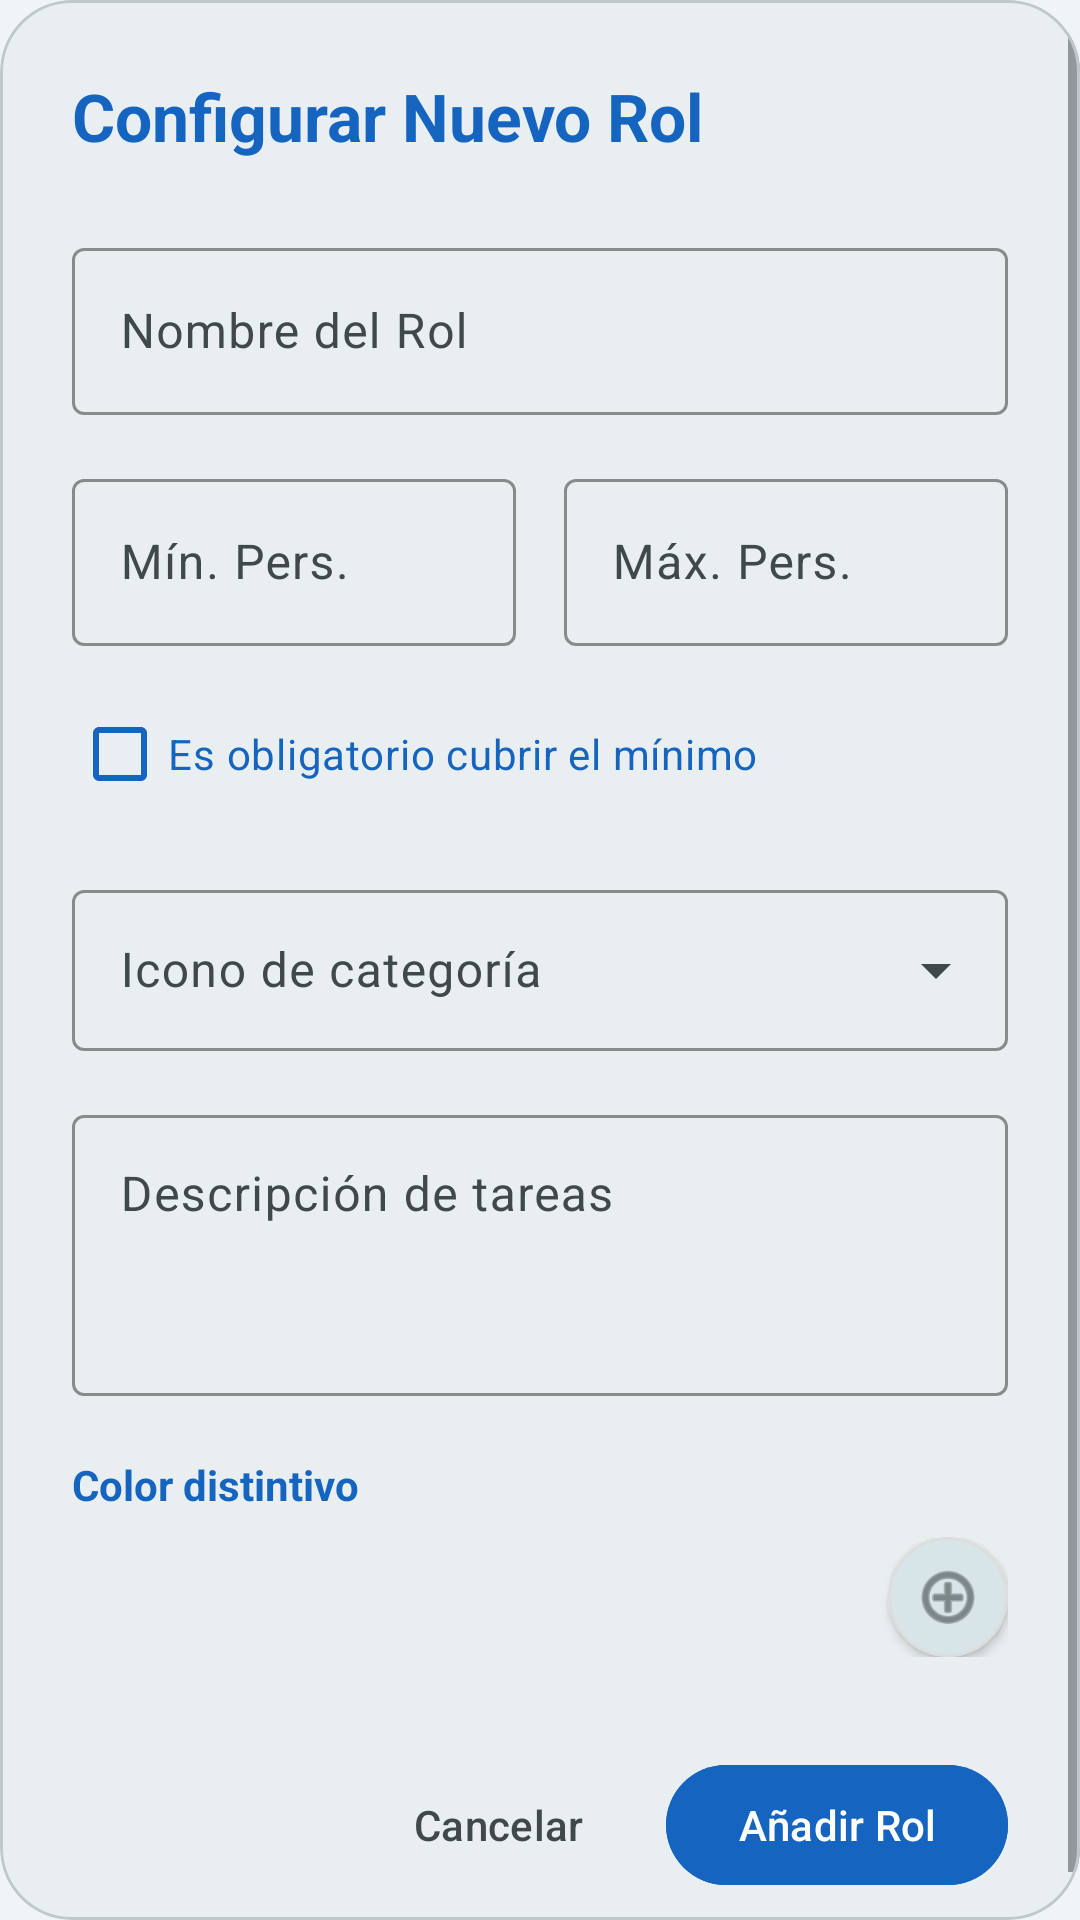

The Android layout XML behind this screen, and the referenced resources:
<!-- AndroidManifest.xml: application theme Theme.ConnectVibe -->
<!-- res/layout/dialog_add_role.xml -->
<?xml version="1.0" encoding="utf-8"?>
<com.google.android.material.card.MaterialCardView xmlns:android="http://schemas.android.com/apk/res/android"
    xmlns:app="http://schemas.android.com/apk/res-auto"
    xmlns:tools="http://schemas.android.com/tools"
    android:layout_width="match_parent"
    android:layout_height="wrap_content"
    app:cardCornerRadius="24dp"
    app:cardElevation="0dp"
    android:backgroundTint="@color/md_theme_surface">

    <ScrollView
        android:layout_width="match_parent"
        android:layout_height="wrap_content"
        android:overScrollMode="never">

        <LinearLayout
            android:layout_width="match_parent"
            android:layout_height="wrap_content"
            android:orientation="vertical"
            android:padding="24dp">

            <TextView
                android:id="@+id/tvDialogTitle"
                android:layout_width="match_parent"
                android:layout_height="wrap_content"
                android:text="Configurar Nuevo Rol"
                android:textColor="#1565C0"
                android:textSize="22sp"
                android:textStyle="bold"
                android:layout_marginBottom="24dp"/>

            <com.google.android.material.textfield.TextInputLayout
                style="@style/Widget.Material3.TextInputLayout.OutlinedBox"
                android:layout_width="match_parent"
                android:layout_height="wrap_content"
                android:hint="Nombre del Rol"
                app:boxStrokeColor="#1565C0"
                app:hintTextColor="#1565C0">
                <com.google.android.material.textfield.TextInputEditText
                    android:id="@+id/etRoleName"
                    android:layout_width="match_parent"
                    android:layout_height="wrap_content"
                    android:inputType="textCapSentences"
                    android:singleLine="true" />
            </com.google.android.material.textfield.TextInputLayout>

            <LinearLayout
                android:layout_width="match_parent"
                android:layout_height="wrap_content"
                android:orientation="horizontal"
                android:layout_marginTop="16dp">

                <com.google.android.material.textfield.TextInputLayout
                    style="@style/Widget.Material3.TextInputLayout.OutlinedBox"
                    android:layout_width="0dp"
                    android:layout_height="wrap_content"
                    android:layout_weight="1"
                    android:layout_marginEnd="8dp"
                    android:hint="Mín. Pers."
                    app:boxStrokeColor="#1565C0">
                    <com.google.android.material.textfield.TextInputEditText
                        android:id="@+id/etMinPeople"
                        android:layout_width="match_parent"
                        android:layout_height="wrap_content"
                        android:inputType="number" />
                </com.google.android.material.textfield.TextInputLayout>

                <com.google.android.material.textfield.TextInputLayout
                    style="@style/Widget.Material3.TextInputLayout.OutlinedBox"
                    android:layout_width="0dp"
                    android:layout_height="wrap_content"
                    android:layout_weight="1"
                    android:layout_marginStart="8dp"
                    android:hint="Máx. Pers."
                    app:boxStrokeColor="#1565C0">
                    <com.google.android.material.textfield.TextInputEditText
                        android:id="@+id/etMaxPeople"
                        android:layout_width="match_parent"
                        android:layout_height="wrap_content"
                        android:inputType="number" />
                </com.google.android.material.textfield.TextInputLayout>
            </LinearLayout>

            <com.google.android.material.checkbox.MaterialCheckBox
                android:id="@+id/cbIsMandatory"
                android:layout_width="match_parent"
                android:layout_height="wrap_content"
                android:layout_marginTop="12dp"
                android:text="Es obligatorio cubrir el mínimo"
                android:textColor="#1565C0"
                android:textSize="14sp"
                app:buttonTint="#1565C0" />

            <com.google.android.material.textfield.TextInputLayout
                style="@style/Widget.Material3.TextInputLayout.OutlinedBox.ExposedDropdownMenu"
                android:layout_width="match_parent"
                android:layout_height="wrap_content"
                android:layout_marginTop="16dp"
                android:hint="Icono de categoría"
                app:boxStrokeColor="#1565C0">
                <AutoCompleteTextView
                    android:id="@+id/acRoleIcon"
                    android:layout_width="match_parent"
                    android:layout_height="wrap_content"
                    android:inputType="none"
                    android:padding="16dp" />
            </com.google.android.material.textfield.TextInputLayout>

            <com.google.android.material.textfield.TextInputLayout
                style="@style/Widget.Material3.TextInputLayout.OutlinedBox"
                android:layout_width="match_parent"
                android:layout_height="wrap_content"
                android:layout_marginTop="16dp"
                android:hint="Descripción de tareas"
                app:boxStrokeColor="#1565C0"
                app:hintTextColor="#1565C0">
                <com.google.android.material.textfield.TextInputEditText
                    android:id="@+id/etRoleTasks"
                    android:layout_width="match_parent"
                    android:layout_height="wrap_content"
                    android:gravity="top"
                    android:minLines="3" />
            </com.google.android.material.textfield.TextInputLayout>

            <TextView
                android:layout_width="wrap_content"
                android:layout_height="wrap_content"
                android:text="Color distintivo"
                android:layout_marginTop="20dp"
                android:textColor="#1565C0"
                android:textSize="14sp"
                android:textStyle="bold"/>

            <LinearLayout
                android:layout_width="match_parent"
                android:layout_height="wrap_content"
                android:orientation="horizontal"
                android:gravity="center_vertical"
                android:layout_marginTop="8dp">

                <HorizontalScrollView
                    android:layout_width="0dp"
                    android:layout_height="wrap_content"
                    android:layout_weight="1"
                    android:scrollbars="none">
                    <LinearLayout
                        android:id="@+id/llColorContainer"
                        android:layout_width="wrap_content"
                        android:layout_height="wrap_content"
                        android:orientation="horizontal"
                        android:paddingVertical="8dp">
                        
                    </LinearLayout>
                </HorizontalScrollView>

                <com.google.android.material.card.MaterialCardView
                    android:id="@+id/cvCustomColor"
                    android:layout_width="40dp"
                    android:layout_height="40dp"
                    android:layout_marginStart="12dp"
                    app:cardCornerRadius="20dp"
                    app:cardElevation="2dp"
                    app:strokeColor="#DDDDDD"
                    app:strokeWidth="1dp"
                    android:clickable="true"
                    android:focusable="true">
                    <ImageView
                        android:layout_width="match_parent"
                        android:layout_height="match_parent"
                        android:padding="8dp"
                        android:src="@android:drawable/ic_menu_add"
                        app:tint="@color/md_theme_onSurfaceVariant"
                        android:contentDescription="@string/custom_color" />
                </com.google.android.material.card.MaterialCardView>
            </LinearLayout>

            <LinearLayout
                android:layout_width="match_parent"
                android:layout_height="wrap_content"
                android:orientation="horizontal"
                android:layout_marginTop="32dp"
                android:gravity="end">

                <com.google.android.material.button.MaterialButton
                    android:id="@+id/btnCancel"
                    style="@style/Widget.Material3.Button.TextButton"
                    android:layout_width="wrap_content"
                    android:layout_height="wrap_content"
                    android:text="Cancelar"
                    android:textColor="@color/md_theme_onSurfaceVariant" />

                <com.google.android.material.button.MaterialButton
                    android:id="@+id/btnConfirm"
                    android:layout_width="wrap_content"
                    android:layout_height="wrap_content"
                    android:layout_marginStart="12dp"
                    android:text="Añadir Rol"
                    android:paddingHorizontal="24dp"
                    android:backgroundTint="#1565C0" />
            </LinearLayout>

        </LinearLayout>
    </ScrollView>

</com.google.android.material.card.MaterialCardView>
<!-- resources referenced by this layout -->
<resources>
  <color name="md_theme_onSurfaceVariant">#3F484B</color>
  <color name="md_theme_surface">#E9EFF1</color>
  <string name="custom_color">Color personalizado</string>
  <color name="md_theme_primary">#00687B</color>
  <color name="md_theme_onPrimary">#FFFFFF</color>
  <color name="md_theme_primaryContainer">#E3F2FD</color>
  <color name="md_theme_onPrimaryContainer">#1565C0</color>
  <color name="md_theme_secondary">#4B6269</color>
  <color name="md_theme_onSecondary">#FFFFFF</color>
  <color name="md_theme_secondaryContainer">#CEE7EF</color>
  <color name="md_theme_onSecondaryContainer">#344A51</color>
  <color name="md_theme_tertiary">#575C7E</color>
  <color name="md_theme_onTertiary">#FFFFFF</color>
  <color name="md_theme_tertiaryContainer">#DEE1FF</color>
  <color name="md_theme_onTertiaryContainer">#3F4565</color>
  <color name="md_theme_error">#BA1A1A</color>
  <color name="md_theme_onError">#FFFFFF</color>
  <color name="md_theme_errorContainer">#FFDAD6</color>
  <color name="md_theme_onErrorContainer">#93000A</color>
  <color name="md_theme_background">#F0F4F8</color>
  <color name="md_theme_onBackground">#171C1E</color>
  <color name="md_theme_onSurface">#171C1E</color>
  <color name="md_theme_surfaceVariant">#DBE4E7</color>
  <color name="md_theme_outline">#70797C</color>
  <color name="md_theme_outlineVariant">#BFC8CB</color>
  <color name="md_theme_inverseSurface">#2C3133</color>
  <color name="md_theme_inverseOnSurface">#ECF2F4</color>
  <color name="md_theme_inversePrimary">#85D2E7</color>
  <color name="md_theme_primaryFixed">#ADECFF</color>
  <color name="md_theme_onPrimaryFixed">#001F26</color>
  <color name="md_theme_primaryFixedDim">#85D2E7</color>
  <color name="md_theme_onPrimaryFixedVariant">#004E5D</color>
  <color name="md_theme_secondaryFixed">#CEE7EF</color>
  <color name="md_theme_onSecondaryFixed">#061F25</color>
  <color name="md_theme_secondaryFixedDim">#B2CBD3</color>
  <color name="md_theme_onSecondaryFixedVariant">#344A51</color>
  <color name="md_theme_tertiaryFixed">#DEE1FF</color>
  <color name="md_theme_onTertiaryFixed">#131937</color>
  <color name="md_theme_tertiaryFixedDim">#BFC4EB</color>
  <color name="md_theme_onTertiaryFixedVariant">#3F4565</color>
  <color name="md_theme_surfaceDim">#D5DBDD</color>
  <color name="md_theme_surfaceBright">#F5FAFC</color>
  <color name="md_theme_surfaceContainerLowest">#FFFFFF</color>
  <color name="md_theme_surfaceContainerLow">#EFF4F7</color>
  <color name="md_theme_surfaceContainer">#E9EFF1</color>
  <color name="md_theme_surfaceContainerHigh">#E4E9EB</color>
  <color name="md_theme_surfaceContainerHighest">#DEE3E5</color>
</resources>
